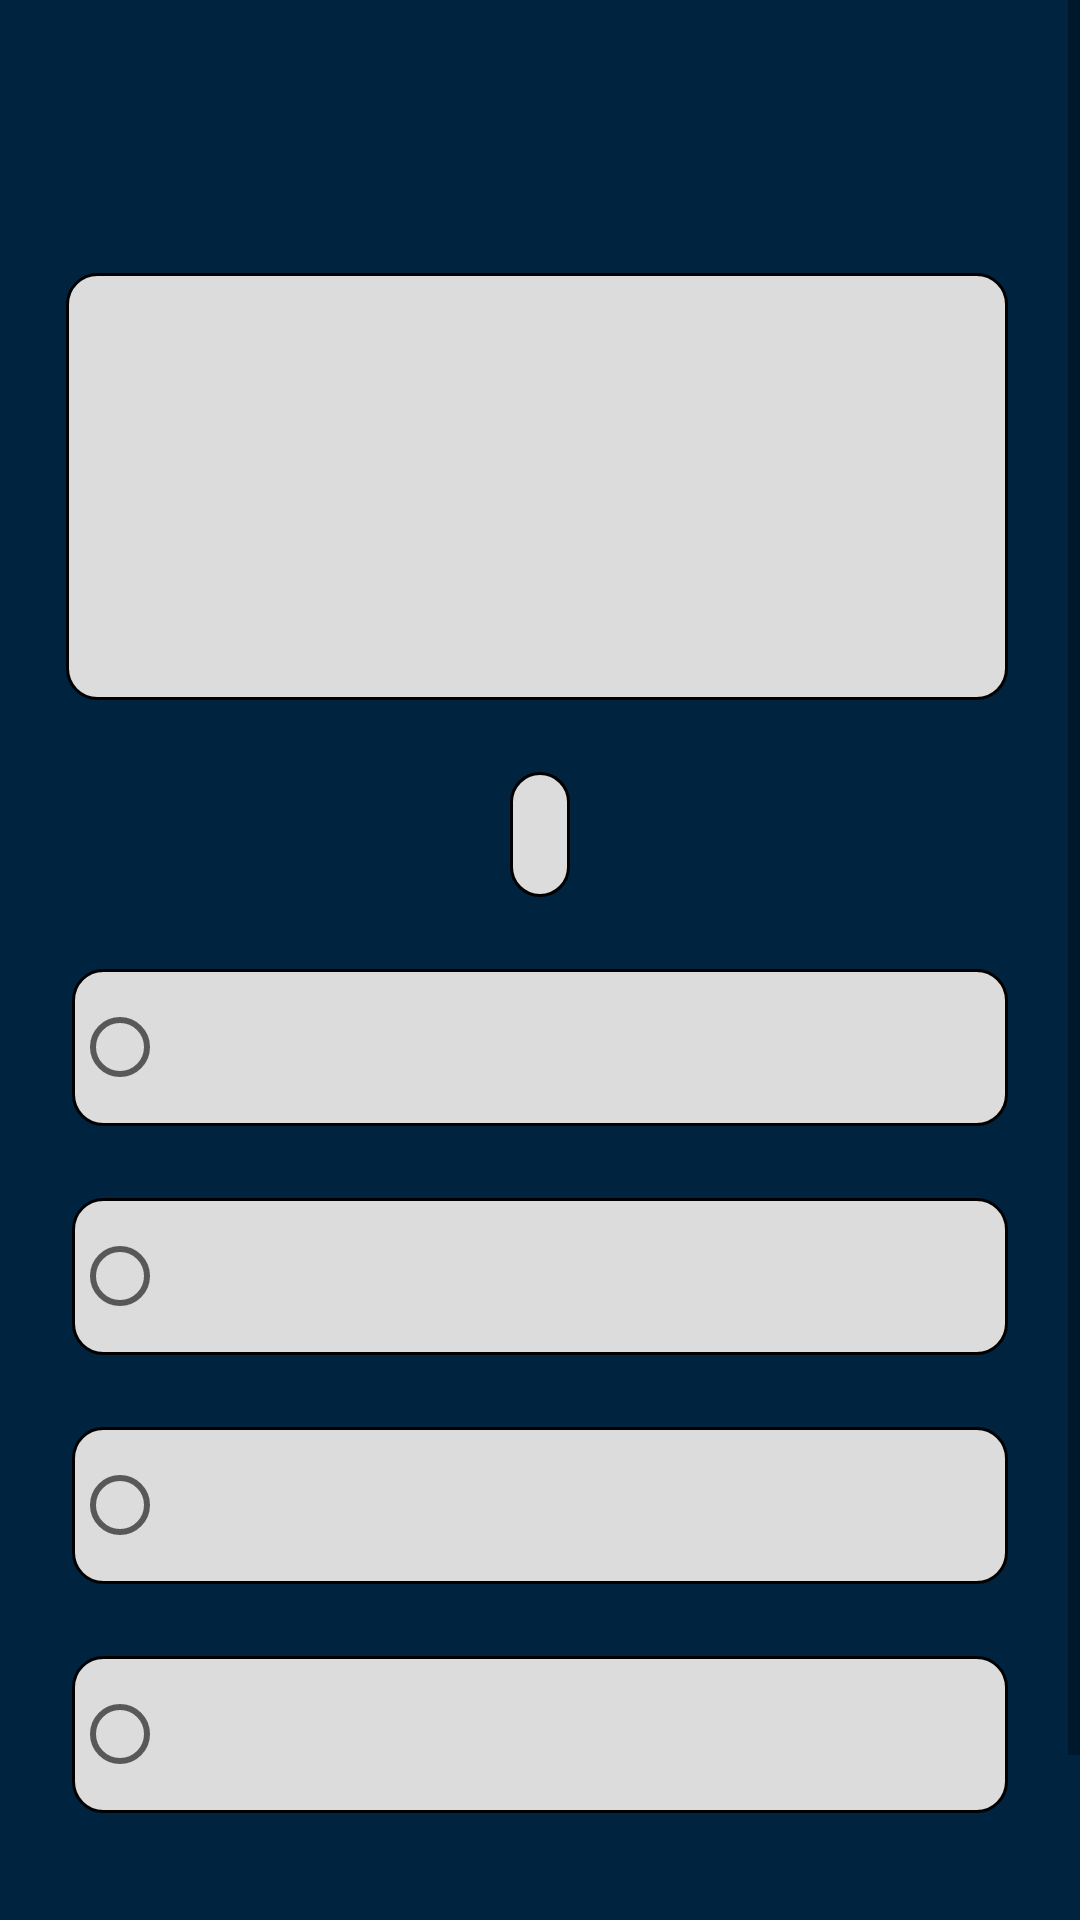

Android layout source for this screen:
<!-- AndroidManifest.xml: application theme AppTheme -->
<!-- res/layout/activity_main.xml -->
<?xml version="1.0" encoding="utf-8"?>
<ScrollView xmlns:android="http://schemas.android.com/apk/res/android"
    xmlns:app="http://schemas.android.com/apk/res-auto"
    xmlns:tools="http://schemas.android.com/tools"
    android:layout_height="match_parent"
    android:background="#002340"
    android:layout_width="match_parent"
    android:fillViewport="true">

    <LinearLayout
    android:layout_height="wrap_content"
    android:layout_width="match_parent"
    android:orientation="vertical"
    tools:context=".MainActivity">

        <TextView
            style="@style/TimerQuestBar"
            android:id="@+id/timer"
            android:textSize="32sp"
            android:layout_marginTop="16dp"
            android:background="@android:color/transparent"
            android:gravity="center_vertical" />

        <TextView
            android:id="@+id/question"
            android:layout_width="match_parent"
            android:layout_height="wrap_content"
            android:textSize="24sp"
            android:textColor="@android:color/black"
            android:textStyle="bold"
            android:layout_marginLeft="22dp"
            android:layout_marginTop="32dp"
            android:layout_marginRight="24dp"
            android:paddingBottom="100dp"
            android:background="@drawable/rounded_corner"/>

         <TextView
             style="@style/TimerQuestBar"
             android:id = "@+id/questionNumber"
             android:textSize="16sp"
             android:layout_marginTop="24dp"
             android:layout_marginRight="20dp"
             android:layout_marginLeft="20dp" />

        <RadioGroup
            android:id="@+id/choices"
            android:layout_width="match_parent"
            android:layout_height="wrap_content"
            android:orientation="vertical"
            android:paddingBottom="48dp">

            <RadioButton
                android:id = "@+id/a"
                style="@style/ChoicesLayout"/>
            <RadioButton
                android:id = "@+id/b"
                style="@style/ChoicesLayout" />
            <RadioButton
                android:id = "@+id/c"
                style="@style/ChoicesLayout" />
            <RadioButton
                android:id = "@+id/d"
                style="@style/ChoicesLayout" />
        </RadioGroup>

        <RelativeLayout
            android:layout_width="match_parent"
            android:layout_height="wrap_content">
            <Button
                android:id="@+id/submit"
                style="@style/NavigationLayout"
                android:layout_centerHorizontal="true"
                android:text="@string/Submit"
                android:onClick="submitQuiz"/>
            <Button
                android:id="@+id/next"
                style="@style/NavigationLayout"
                android:text="@string/Next"
                android:layout_alignParentRight="true"
                android:onClick="nextQues"
                />
            <Button
                android:id="@+id/previous"
                style="@style/NavigationLayout"
                android:text="@string/Previous"
                android:onClick="prevQues"/>
        </RelativeLayout>
    </LinearLayout>
</ScrollView>
<!-- resources referenced by this layout -->
<resources>
  <!-- drawable rounded_corner (drawable) -->
  <?xml version="1.0" encoding="utf-8"?>
  <shape xmlns:android="http://schemas.android.com/apk/res/android" >
      <stroke
          android:width="1dp"
          android:color="@android:color/black"/>
  
      <solid android:color="#dcdcdc" />
  
      <padding
          android:left="10dp"
          android:right="10dp"
          android:bottom="10dp"
          android:top="10dp" />
  
      <corners android:radius="10dp" />
  </shape>
  <string name="Next">Next</string>
  <string name="Previous">Previous</string>
  <string name="Submit">Submit</string>
  <style name="ChoicesLayout">
          <item name="android:layout_width">match_parent</item>
          <item name="android:layout_height">wrap_content</item>
          <item name="android:layout_marginLeft">24dp</item>
          <item name="android:layout_marginTop">24dp</item>
          <item name="android:layout_marginRight">24dp</item>
          <item name="android:textSize">24sp</item>
          <item name="android:background">@drawable/rounded_corner</item>
          <item name="android:layout_gravity">center_horizontal</item>
          <item name="android:onClick">ifCorrect</item>
      </style>
  <style name="NavigationLayout">
          <item name="android:layout_width">wrap_content</item>
          <item name="android:layout_height">wrap_content</item>
          <item name="android:layout_alignParentBottom">true</item>
          <item name="android:enabled">false</item>
      </style>
  <style name="TimerQuestBar">
          <item name="android:layout_width">wrap_content</item>
          <item name="android:layout_height">wrap_content</item>
          <item name="android:layout_gravity">center_horizontal</item>
          <item name="android:background">@drawable/rounded_corner</item>
          <item name="android:textStyle">bold</item>
          <item name="android:textColor">@android:color/black</item>
      </style>
  <style name="AppTheme" parent="Theme.AppCompat.Light">
          
          <item name="colorPrimary">#FF9800</item>
          
          <item name="colorButtonNormal">#FF9800</item>
      </style>
</resources>
